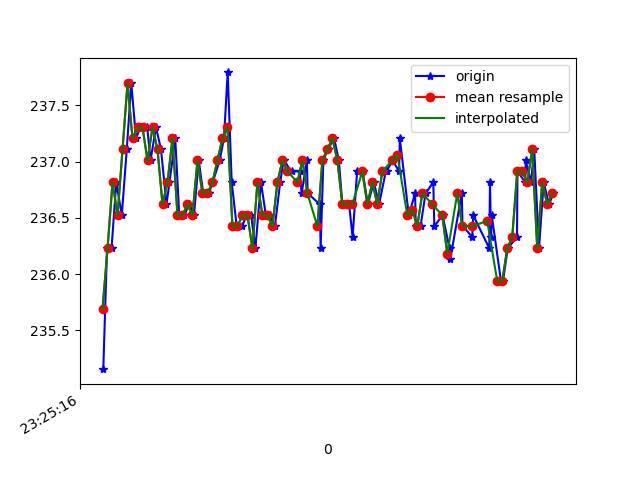

Source data for this figure (header and first rows):
1618183516983, 879180007172006, 235.15625, -276.26953, -21.289062
1618183516998, 879180023256733, 236.2, -271.3, -26.66
1618183517016, 879180042607239, 236.2, -272, -25.78
1618183517035, 879180061713576, 236.8, -271.5, -25.88
1618183517057, 879180080819912, 236.5, -271.5, -26.66
1618183517077, 879180099865206, 237.1, -271.6, -26.56
1618183517095, 879180118941020, 237.7, -271.7, -26.66
1618183517114, 879180137986314, 237.2, -270.9, -25.29
1618183517131, 879180156970565, 237.3, -271, -25.78
1618183517159, 879180177847137, 237.3, -271.5, -25.29
1618183517172, 879180195427408, 237, -270.7, -25.29
1618183517194, 879180214533744, 237.3, -271, -25.98
1618183517214, 879180233823208, 237.1, -271, -26.27
1618183517236, 879180252837981, 236.6, -270.7, -25.29
1618183517248, 879180271852753, 236.8, -271.3, -25.29
1618183517271, 879180290928568, 237.2, -270.9, -25.1
1618183517287, 879180310156989, 236.5, -271.5, -24.8
1618183517307, 879180329141240, 236.5, -271.3, -25.29
1618183517327, 879180348430704, 236.6, -271.7, -26.17
1618183517346, 879180367231827, 236.5, -271.4, -25.78
1618183517365, 879180386399206, 237, -271.9, -24.51
1618183517383, 879180405475021, 236.7, -272.1, -25.29
1618183517406, 879180424520315, 236.7, -272.3, -25.1
1618183517421, 879180443626651, 236.8, -271.8, -25.49
1618183517449, 879180462702466, 237, -272, -25.2
1618183517466, 879180481991930, 237.2, -271.4, -25.98
1618183517481, 879180501189830, 237.8, -272.1, -25.88
1618183517497, 879180520265645, 236.8, -272.4, -26.27
1618183517517, 879180539371981, 236.4, -272.5, -25.88
1618183517539, 879180558447796, 236.4, -272.5, -26.17
1618183517556, 879180577432047, 236.5, -272, -25.2
1618183517575, 879180596446819, 236.5, -271.5, -24.8
1618183517592, 879180615583677, 236.2, -271.4, -25.49
1618183517614, 879180634598449, 236.8, -271.7, -24.8
1618183517634, 879180653674264, 236.5, -271.9, -25.1
1618183517649, 879180672750079, 236.5, -271.5, -24.02
1618183517670, 879180691795373, 236.4, -272.1, -24.8
1618183517691, 879180710840666, 236.8, -271.4, -23.83
1618183517705, 879180729855439, 237, -271.5, -24.22
1618183517737, 879180748931254, 236.9, -271.6, -24.61
1618183517769, 879180768190196, 236.9, -271.1, -24.8
1618183517777, 879180787235490, 236.7, -271.7, -25.1
1618183517798, 879180806463911, 237, -272.1, -25.1
1618183517801, 879180825722854, 236.7, -272.9, -25.1
1618183517850, 879180844890233, 236.6, -272.6, -25.49
1618183517853, 879180863935527, 236.2, -271.8, -25.2
1618183517864, 879180883224991, 237, -272.3, -25.29
1618183517882, 879180902178720, 237.1, -272.5, -25.29
1618183517907, 879180921468184, 237.2, -272.8, -25.49
1618183517926, 879180940696606, 237, -272.9, -24.61
1618183517940, 879180960016591, 236.6, -272.2, -24.9
1618183517967, 879180979214491, 236.6, -272.7, -25.29
1618183517981, 879180998198742, 236.3, -272.9, -25.49
1618183517999, 879181017244036, 236.9, -272.8, -25.49
1618183518021, 879181036512532, 236.9, -273.2, -25.29
1618183518042, 879181055954603, 236.6, -272.5, -24.8
1618183518066, 879181075152503, 236.8, -272.1, -25.88
1618183518087, 879181094106233, 236.6, -272.2, -25.78
1618183518114, 879181113334654, 236.9, -272.3, -25.29
1618183518117, 879181132624118, 236.9, -272.4, -26.27
1618183518141, 879181151913582, 237, -272.4, -25.98
... 34 more rows
